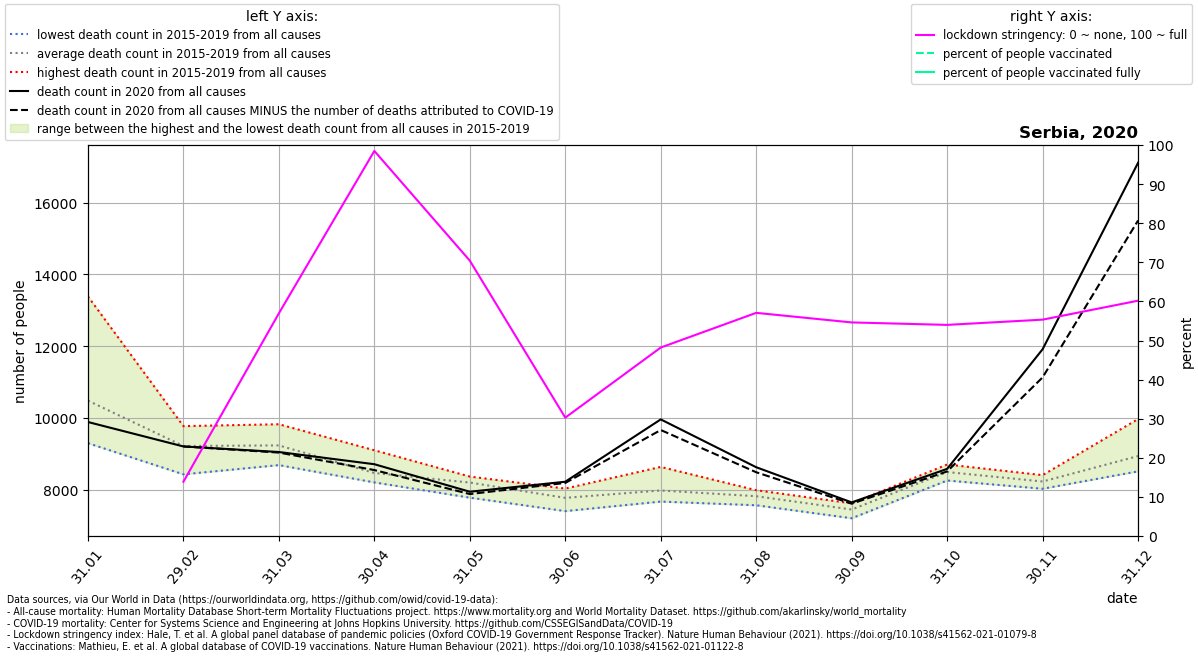

Values plotted in this chart, from the file beside it:
location, date, time, time_unit, deaths_2010_all_ages, deaths_2011_all_ages, deaths_2012_all_ages, deaths_2013_all_ages, deaths_2014_all_ages, deaths_2015_all_ages, deaths_2016_all_ages, deaths_2017_all_ages, deaths_2018_all_ages, deaths_2019_all_ages, deaths_2020_all_ages, deaths_2021_all_ages, new_deaths, stringency_index, people_vaccinated, people_fully_vaccinated, population, people_vaccinated_percent, people_fully_vaccinated_percent, deaths_min
Serbia, 2020-01-31, 1, monthly, , , , , , 10121, 9529, 13385, 9296, 10075, 9886, 10417, , , , , , , , 9296
Serbia, 2020-02-29, 2, monthly, , , , , , 9316, 8428, 9001, 9771, 9571, 9205, 10166, 0.0, 13.89, , , 6804596, , , 8428
Serbia, 2020-03-31, 3, monthly, , , , , , 9794, 8685, 8731, 9824, 9136, 9050, 12952, 16.0, 56.96, , , 6804596, , , 8685
Serbia, 2020-04-30, 4, monthly, , , , , , 9099, 8212, 8455, 8203, 8356, 8710, 12659, 163.0, 98.49, , , 6804596, , , 8203
Serbia, 2020-05-31, 5, monthly, , , , , , 8253, 8366, 8294, 7778, 8303, 7943, 10525, 64.0, 70.43, , , 6804596, , , 7778
Serbia, 2020-06-30, 6, monthly, , , , , , 7754, 7812, 7861, 7403, 8031, 8222, , 34.0, 30.28, , , 6804596, , , 7403
Serbia, 2020-07-31, 7, monthly, , , , , , 8635, 7767, 7669, 7877, 7943, 9959, , 296.0, 48.21, , , 6804596, , , 7669
Serbia, 2020-08-31, 8, monthly, , , , , , 7861, 7566, 7986, 7920, 7758, 8626, , 140.0, 57.08, , , 6804596, , , 7566
Serbia, 2020-09-30, 9, monthly, , , , , , 7584, 7483, 7204, 7620, 7346, 7646, , 36.0, 54.63, , , 6804596, , , 7204
Serbia, 2020-10-31, 10, monthly, , , , , , 8433, 8612, 8456, 8702, 8256, 8580, , 71.0, 54, , , 6804596, , , 8256
Serbia, 2020-11-30, 11, monthly, , , , , , 8249, 8406, 8026, 8288, 8172, 11914, , 784.0, 55.34, , , 6804596, , , 8026
Serbia, 2020-12-31, 12, monthly, , , , , , 8579, 9968, 8654, 8973, 8511, 17109, , 1607, 60.19, , , 6804596, , , 8511
